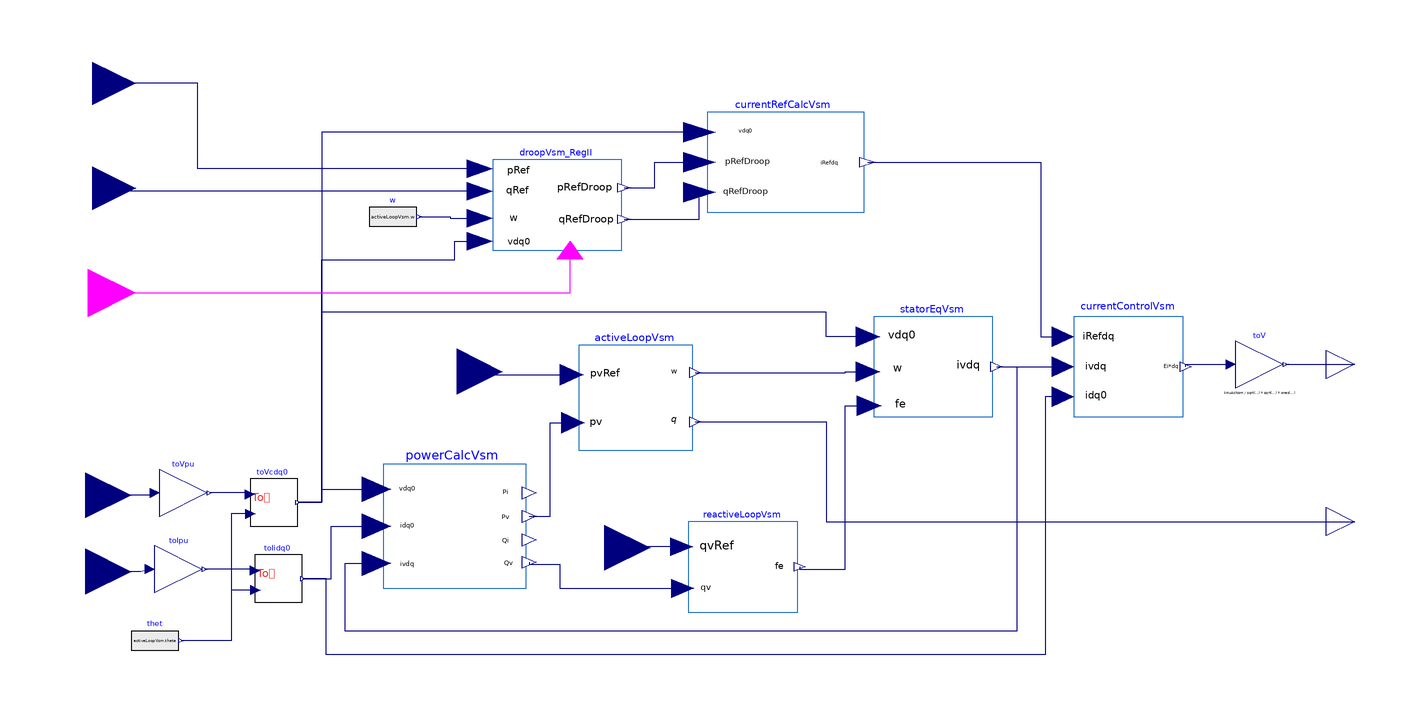

This picture is the connection diagram that the Modelica source below describes through its graphical annotations.

model GfmVsmControl
        import Modelica.Constants.pi;
        parameter Modelica.Units.SI.Frequency fNom = 50 "Frequenza nominale";
        parameter Modelica.Units.SI.ApparentPower sNom = 100e3 "Potenza nominale";
        parameter Modelica.Units.SI.Voltage uDc = 750 "Val. nominale tensione DC (per PU)";
        parameter Modelica.Units.SI.Voltage uAcNom = 400 "Val. nominale tensione AC trifase rms (per PU)";
        parameter Modelica.Units.SI.Inductance lf = 5e-4 "Thevenin (circa filter) inductance ";
        final parameter Modelica.Units.SI.Impedance zNom = uAcNom^2/sNom "impedenza base";
        final parameter Modelica.Units.SI.Inductance lNom = zNom/(2*pi*fNom) "induttanza base";
        parameter Modelica.Units.SI.Inductance lfg = 0 "filter LCL grid side inductance";
        parameter Modelica.Units.SI.Inductance lg = 2.44e-5 "grid connection inductance (transformer)";
        parameter Real rv = 0.02 "resistenza virtuale (PU)";
        parameter Real lv = 0.1 "induttanza virtuale (PU)";
        parameter Modelica.Units.SI.Time h = 4 "costante inerzia";
        parameter Real csiMec = 0.7 "smorzamento meccanico swing equation";
        parameter Modelica.Units.SI.Time te = 1 "costante tempo eccitazione";
        parameter Real pGain = 0.05 "P-loop  control gain";
        parameter Real qGain = 0.05 "Q-loop  control gain";
        parameter Modelica.Units.SI.Time fo = 0.02 "first order time constant for P and Q droop";
        Modelica.Blocks.Interfaces.RealInput vabc[3] "Tensioni di fase ai morsetti del Vsc (V)" annotation(
          Placement(transformation(origin = {-105, -85}, extent = {{-19, -19}, {19, 19}}), iconTransformation(origin = {-120, 100}, extent = {{-20, -20}, {20, 20}})));
        Modelica.Blocks.Interfaces.RealInput iabc[3] "Correnti di fase ai morsetti del Vsc (V)" annotation(
          Placement(transformation(origin = {-105, -117}, extent = {{-19, -19}, {19, 19}}), iconTransformation(origin = {-120, 60}, extent = {{-20, -20}, {20, 20}})));
        Modelica.Blocks.Interfaces.RealInput pRef "Richiesta di potenza attiva (PU)" annotation(
          Placement(transformation(origin = {-102, 88}, extent = {{-18, -18}, {18, 18}}), iconTransformation(origin = {-120, 20}, extent = {{-20, -20}, {20, 20}})));
        Modelica.Blocks.Interfaces.RealInput qRef "Richiesta di potenza reattiva (PU)" annotation(
          Placement(transformation(origin = {-102, 44}, extent = {{-18, -18}, {18, 18}}), iconTransformation(origin = {-120, -20}, extent = {{-20, -20}, {20, 20}})));
        Park.AbcToDq0 toVcdq0 annotation(
          Placement(transformation(origin = {-26, -88}, extent = {{-10, -10}, {10, 10}})));
        Park.AbcToDq0 toIidq0 annotation(
          Placement(transformation(origin = {-24, -120}, extent = {{-10, -10}, {10, 10}})));
        Modelica.Blocks.Sources.RealExpression thet(y = activeLoopVsm.theta) annotation(
          Placement(transformation(origin = {-76, -146}, extent = {{-10, -10}, {10, 10}})));
        Modelica.Blocks.Interfaces.RealOutput mdqV[2] annotation(
          Placement(transformation(origin = {428, -30}, extent = {{-12, -12}, {12, 12}}), iconTransformation(origin = {110, 60}, extent = {{-10, -10}, {10, 10}})));
        Modelica.Blocks.Math.Gain toVpu[3](k = (1/(uAcNom/sqrt(3)*sqrt(2)))*ones(3)) annotation(
          Placement(transformation(origin = {-64, -84}, extent = {{-10, -10}, {10, 10}})));
        Modelica.Blocks.Math.Gain toIpu[3](k = (1/(sNom/sqrt(3)/uAcNom*sqrt(2)))*ones(3)) annotation(
          Placement(transformation(origin = {-66, -116}, extent = {{-10, -10}, {10, 10}})));
        Modelica.Blocks.Interfaces.RealInput pvRef "Richiesta di potenza attiva dal sincrono virtuale (PU)" annotation(
          Placement(transformation(origin = {51, -33}, extent = {{-19, -19}, {19, 19}}), iconTransformation(origin = {-120, -60}, extent = {{-20, -20}, {20, 20}})));
        Modelica.Blocks.Interfaces.RealInput qvRef "Richiesta di potenza reattiva dal sincrono virtuale (PU)" annotation(
          Placement(transformation(origin = {113, -107}, extent = {{-19, -19}, {19, 19}}), iconTransformation(origin = {-120, -100}, extent = {{-20, -20}, {20, 20}})));
        PowerCalcVsm powerCalcVsm annotation(
          Placement(transformation(extent = {{20, -124}, {80, -72}})));
        ActiveLoopVsm activeLoopVsm(fNom = fNom, h = h) annotation(
          Placement(transformation(extent = {{102, -66}, {150, -22}})));
        ReactiveLoopVsm reactiveLoopVsm(lfg = lfg, lg = lg, lv = lv, te = te) annotation(
          Placement(transformation(extent = {{148, -134}, {194, -96}})));
        CurrentRefCalcVsm currentRefCalcVsm annotation(
          Placement(transformation(extent = {{156, 34}, {222, 76}})));
        StatorEqVsm statorEqVsm(fNom = fNom, lfg = lfg, lg = lg, rv = rv, lv = lv, h = h, csiMec = csiMec) annotation(
          Placement(transformation(extent = {{226, -52}, {276, -10}})));
        Modelica.Blocks.Interfaces.RealOutput theta annotation(
          Placement(transformation(origin = {428, -96}, extent = {{-12, -12}, {12, 12}}), iconTransformation(origin = {110, -50}, extent = {{-10, -10}, {10, 10}})));
        CurrentControlVsm currentControlVsm(fNom = fNom, uAcNom = uAcNom, sNom = sNom, zNom = zNom, lNom = lNom, lf = lf) annotation(
          Placement(transformation(extent = {{310, -52}, {356, -10}})));
        Modelica.Blocks.Math.Gain toV[2](k = (uAcNom/sqrt(3)*sqrt(2))*ones(2)) annotation(
          Placement(transformation(origin = {388, -30}, extent = {{-10, -10}, {10, 10}})));
        Modelica.Blocks.Sources.RealExpression w(y = activeLoopVsm.w) annotation(
          Placement(transformation(origin = {24, 32}, extent = {{-10, -10}, {10, 10}})));
        DroopVsm droopVsm_RegII(pGain = pGain, qGain = qGain, fo = fo) annotation(
          Placement(transformation(origin = {93, 37}, extent = {{-27, -19}, {27, 19}})));
        Modelica.Blocks.Interfaces.BooleanInput mode "true=island" annotation(
          Placement(transformation(extent = {{-20, -20}, {20, 20}}, rotation = 0, origin = {-104, 0}), iconTransformation(extent = {{-20, -20}, {20, 20}}, rotation = 90, origin = {0, -100})));
      equation
        connect(toIidq0.wt, thet.y) annotation(
          Line(points = {{-33.8, -124.8}, {-44, -124.8}, {-44, -146}, {-65, -146}}, color = {0, 0, 127}));
        connect(toVcdq0.wt, thet.y) annotation(
          Line(points = {{-35.8, -92.8}, {-44, -92.8}, {-44, -146}, {-65, -146}}, color = {0, 0, 127}));
        connect(toVpu.u, vabc) annotation(
          Line(points = {{-76, -84}, {-78, -85}, {-105, -85}}, color = {0, 0, 127}));
        connect(toVcdq0.abc, toVpu.y) annotation(
          Line(points = {{-36, -84.6}, {-36, -84}, {-53, -84}}, color = {0, 0, 127}));
        connect(toIidq0.abc, toIpu.y) annotation(
          Line(points = {{-34, -116.6}, {-34, -116}, {-55, -116}}, color = {0, 0, 127}));
        connect(toIpu.u, iabc) annotation(
          Line(points = {{-78, -116}, {-82, -117}, {-105, -117}}, color = {0, 0, 127}));
        connect(toVcdq0.dq0, powerCalcVsm.vdq0) annotation(
          Line(points = {{-15.8, -88}, {-6, -88}, {-6, -82.4}, {17, -82.4}}, color = {0, 0, 127}));
        connect(toIidq0.dq0, powerCalcVsm.idq0) annotation(
          Line(points = {{-13.8, -120}, {-2, -120}, {-2, -98}, {17, -98}}, color = {0, 0, 127}));
        connect(pvRef, activeLoopVsm.pvRef) annotation(
          Line(points = {{51, -33}, {52, -33}, {52, -34.32}, {99.12, -34.32}}, color = {0, 0, 127}));
        connect(powerCalcVsm.pv, activeLoopVsm.pv) annotation(
          Line(points = {{81.2, -93.84}, {90, -93.84}, {90, -54.56}, {99.6, -54.56}}, color = {0, 0, 127}));
        connect(reactiveLoopVsm.qvRef, qvRef) annotation(
          Line(points = {{145.24, -106.64}, {113, -106.64}, {113, -107}}, color = {0, 0, 127}));
        connect(powerCalcVsm.qv, reactiveLoopVsm.qv) annotation(
          Line(points = {{81.2, -113.08}, {81.2, -114}, {94, -114}, {94, -124}, {136, -124}, {136, -124.12}, {145.7, -124.12}}, color = {0, 0, 127}));
        connect(statorEqVsm.vdq0, toVcdq0.dq0) annotation(
          Line(points = {{223.5, -18.4}, {206, -18.4}, {206, -8}, {-6, -8}, {-6, -88}, {-15.8, -88}}, color = {0, 0, 127}));
        connect(currentRefCalcVsm.vdq0, toVcdq0.dq0) annotation(
          Line(points = {{152.7, 67.6}, {-6, 67.6}, {-6, -88}, {-15.8, -88}}, color = {0, 0, 127}));
        connect(activeLoopVsm.w, statorEqVsm.w) annotation(
          Line(points = {{150.96, -33.44}, {214, -33.44}, {214, -33.1}, {223.5, -33.1}}, color = {0, 0, 127}));
        connect(reactiveLoopVsm.fe, statorEqVsm.fe) annotation(
          Line(points = {{194.92, -115}, {194.92, -116}, {214, -116}, {214, -47.38}, {224, -47.38}}, color = {0, 0, 127}));
        connect(currentRefCalcVsm.iRefdq, currentControlVsm.iRefdq) annotation(
          Line(points = {{223.32, 55}, {296, 55}, {296, -18.4}, {305.4, -18.4}}, color = {0, 0, 127}));
        connect(statorEqVsm.ivdq, currentControlVsm.ivdq) annotation(
          Line(points = {{277.5, -31}, {292, -31}, {292, -31}, {305.4, -31}}, color = {0, 0, 127}));
        connect(currentControlVsm.idq0, toIidq0.dq0) annotation(
          Line(points = {{305.4, -43.6}, {298, -43.6}, {298, -152}, {-4, -152}, {-4, -120}, {-13.8, -120}}, color = {0, 0, 127}));
        connect(activeLoopVsm.theta, theta) annotation(
          Line(points = {{150.96, -54.12}, {176, -54.12}, {176, -54}, {206, -54}, {206, -96}, {428, -96}}, color = {0, 0, 127}));
        connect(currentControlVsm.Eidq, toV.u) annotation(
          Line(points = {{356.92, -31}, {356.92, -30}, {376, -30}}, color = {0, 0, 127}));
        connect(toV.y, mdqV) annotation(
          Line(points = {{399, -30}, {428, -30}}, color = {0, 0, 127}));
        connect(statorEqVsm.ivdq, powerCalcVsm.ivdq) annotation(
          Line(points = {{277.5, -31}, {286, -31}, {286, -142}, {4, -142}, {4, -113.6}, {17, -113.6}}, color = {0, 0, 127}));
        connect(w.y, droopVsm_RegII.w) annotation(
          Line(points = {{35, 32}, {48, 32}, {48, 31.3}, {60.6, 31.3}}, color = {0, 0, 127}));
        connect(droopVsm_RegII.qRef, qRef) annotation(
          Line(points = {{60.6, 42.7}, {-102, 42.7}, {-102, 44}}, color = {0, 0, 127}));
        connect(droopVsm_RegII.pRef, pRef) annotation(
          Line(points = {{60.6, 52.2}, {-58, 52.2}, {-58, 88}, {-102, 88}}, color = {0, 0, 127}));
        connect(droopVsm_RegII.pRefDroop, currentRefCalcVsm.pRef) annotation(
          Line(points = {{121.08, 44.22}, {134, 44.22}, {134, 55}, {152.7, 55}}, color = {0, 0, 127}));
        connect(droopVsm_RegII.qRefDroop, currentRefCalcVsm.qRef) annotation(
          Line(points = {{121.08, 30.92}, {152.7, 30.92}, {152.7, 42.4}}, color = {0, 0, 127}));
        connect(toVcdq0.dq0, droopVsm_RegII.vdq0) annotation(
          Line(points = {{-15.8, -88}, {-6, -88}, {-6, 14}, {50, 14}, {50, 21.8}, {60.6, 21.8}}, color = {0, 0, 127}));
        connect(mode, droopVsm_RegII.mode) annotation(
          Line(points = {{-104, 0}, {98.4, 0}, {98.4, 18}}, color = {255, 0, 255}));
        annotation(
          Diagram(coordinateSystem(extent = {{-100, -160}, {420, 100}})),
          Icon(graphics = {Rectangle(lineColor = {28, 108, 200}, fillColor = {255, 255, 255}, fillPattern = FillPattern.Solid, extent = {{-100, 100}, {100, -100}}), Text(textColor = {0, 0, 255}, extent = {{-100, 124}, {100, 100}}, textString = "%name"), Text(textColor = {238, 46, 47}, extent = {{-64, 22}, {72, -28}}, textString = "VSM
      control"), Text(extent = {{56, -46}, {96, -60}}, textString = "q", fontName = "Symbol", textColor = {0, 0, 0}, textStyle = {TextStyle.Italic}), Text(extent = {{-106, 96}, {-56, 82}}, textString = "v", textColor = {0, 0, 0}), Text(extent = {{-106, 62}, {-56, 48}}, textString = "i", textColor = {0, 0, 0}), Text(extent = {{-100, 26}, {-50, 12}}, textString = "pRef", textColor = {0, 0, 0}), Text(extent = {{-102, -14}, {-52, -28}}, textColor = {0, 0, 0}, textString = "qRef"), Text(extent = {{46, 68}, {100, 54}}, textColor = {0, 0, 0}, textString = "mdqV"), Text(extent = {{-102, -48}, {-52, -62}}, textColor = {0, 0, 0}, textString = "pvRef"), Text(extent = {{-102, -82}, {-52, -96}}, textColor = {0, 0, 0}, textString = "qvRef")}));
      end GfmVsmControl;